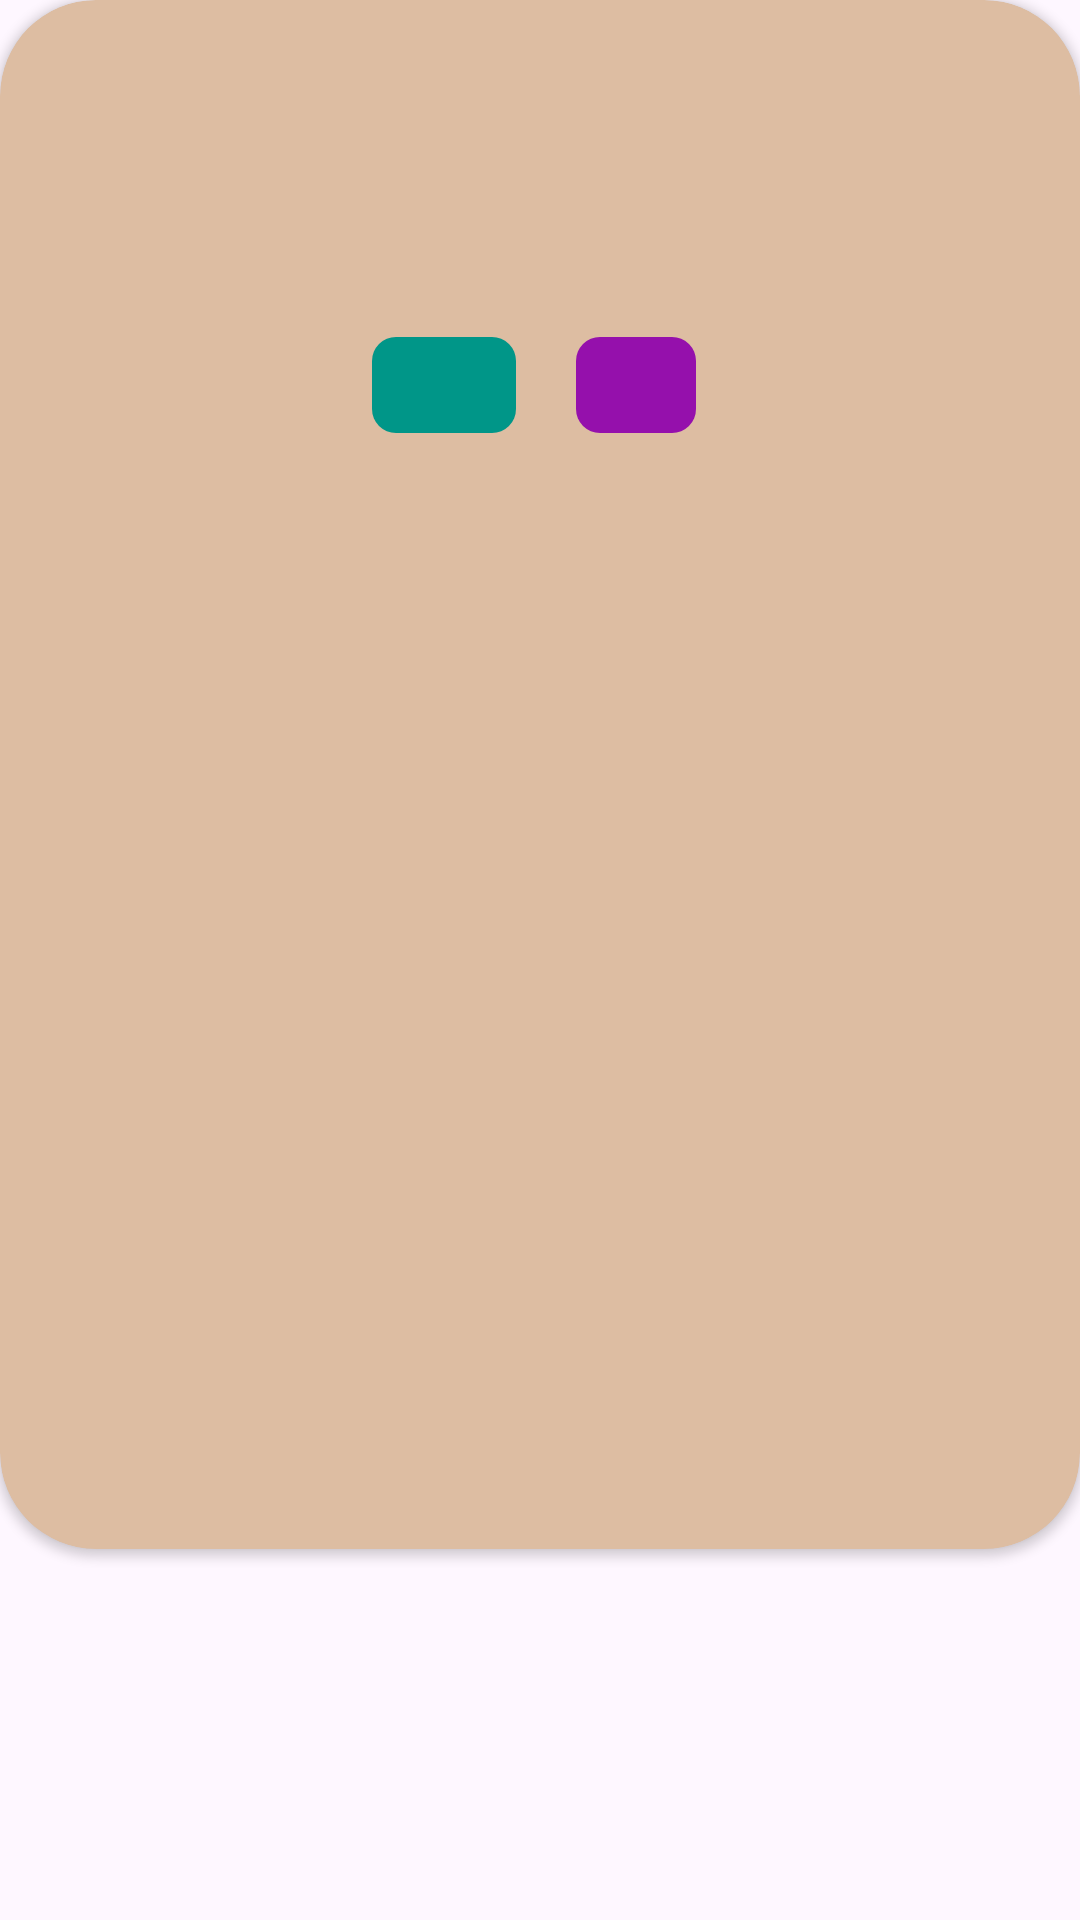

Layout XML and referenced resources for this Android screen:
<!-- AndroidManifest.xml: application theme Theme.OceanTechSchool_Android_Outubro_2023 -->
<!-- res/layout/activity_pokemon_view.xml -->
<?xml version="1.0" encoding="utf-8"?>
<androidx.constraintlayout.widget.ConstraintLayout xmlns:android="http://schemas.android.com/apk/res/android"
    xmlns:app="http://schemas.android.com/apk/res-auto"
    xmlns:tools="http://schemas.android.com/tools"
    android:layout_width="match_parent"
    android:layout_height="match_parent"
    android:backgroundTint="#3BCB98"
    tools:context=".view.PokemonViewActivity">

    <androidx.cardview.widget.CardView
        android:layout_width="0dp"
        android:layout_height="wrap_content"
        android:backgroundTint="#DDBDA2"
        app:cardCornerRadius="32dp"
        app:layout_constraintEnd_toEndOf="parent"
        app:layout_constraintStart_toStartOf="parent"
        app:layout_constraintTop_toTopOf="parent">

        <androidx.constraintlayout.widget.ConstraintLayout
            android:layout_width="match_parent"
            android:layout_height="match_parent">

            <TextView
                android:id="@+id/tvName"
                android:layout_width="wrap_content"
                android:layout_height="wrap_content"
                android:layout_marginStart="8dp"
                android:layout_marginTop="32dp"
                android:layout_marginEnd="8dp"
                android:textColor="#590909"
                android:textSize="30sp"
                android:textStyle="bold"
                app:layout_constraintEnd_toEndOf="parent"
                app:layout_constraintStart_toStartOf="parent"
                app:layout_constraintTop_toTopOf="parent"
                tools:text="Bulbasaur" />

            <LinearLayout
                android:id="@+id/linearLayout"
                android:layout_width="match_parent"
                android:layout_height="match_parent"
                android:layout_marginStart="8dp"
                android:layout_marginTop="32dp"
                android:layout_marginEnd="8dp"
                android:gravity="center"
                android:orientation="horizontal"
                app:layout_constraintEnd_toEndOf="parent"
                app:layout_constraintStart_toStartOf="parent"
                app:layout_constraintTop_toBottomOf="@+id/tvName">

                <com.google.android.material.chip.Chip
                    android:id="@+id/chipType1"
                    android:layout_width="wrap_content"
                    android:layout_height="wrap_content"
                    android:layout_marginStart="8dp"
                    android:layout_marginLeft="8dp"
                    android:layout_marginEnd="8dp"
                    android:layout_marginRight="8dp"
                    android:layout_weight="0"
                    android:backgroundTint="#009688"
                    android:textColor="@color/white"
                    app:chipEndPadding="16dp"
                    app:chipStartPadding="16dp"
                    app:chipStrokeWidth="0dp"
                    tools:text="Grass" />

                <com.google.android.material.chip.Chip
                    android:id="@+id/chipType2"
                    android:layout_width="wrap_content"
                    android:layout_height="wrap_content"
                    android:layout_marginStart="8dp"
                    android:layout_marginLeft="8dp"
                    android:layout_marginEnd="8dp"
                    android:layout_weight="0"
                    android:backgroundTint="#9510AC"
                    android:textColor="@color/white"
                    app:chipEndPadding="16dp"
                    app:chipStrokeWidth="0dp"
                    tools:text="Poison" />
            </LinearLayout>

            <ImageView
                android:id="@+id/ivImage"
                android:layout_width="300dp"
                android:layout_height="300dp"
                android:layout_marginStart="8dp"
                android:layout_marginTop="32dp"
                android:layout_marginEnd="8dp"
                android:layout_marginBottom="32dp"
                app:layout_constraintBottom_toBottomOf="parent"
                app:layout_constraintEnd_toEndOf="parent"
                app:layout_constraintStart_toStartOf="parent"
                app:layout_constraintTop_toBottomOf="@+id/linearLayout"
                tools:src="@tools:sample/avatars" />

        </androidx.constraintlayout.widget.ConstraintLayout>

    </androidx.cardview.widget.CardView>

</androidx.constraintlayout.widget.ConstraintLayout>
<!-- resources referenced by this layout -->
<resources>
  <style name="Theme.OceanTechSchool_Android_Outubro_2023" parent="Base.Theme.OceanTechSchool_Android_Outubro_2023" />
  <style name="Base.Theme.OceanTechSchool_Android_Outubro_2023" parent="Theme.Material3.DayNight.NoActionBar">
          
          
      </style>
  <!-- not gathered from this repository: default colours our renderer supplied (Android Studio template values) -->
  <color name="white">#FFFFFFFF</color>
</resources>
